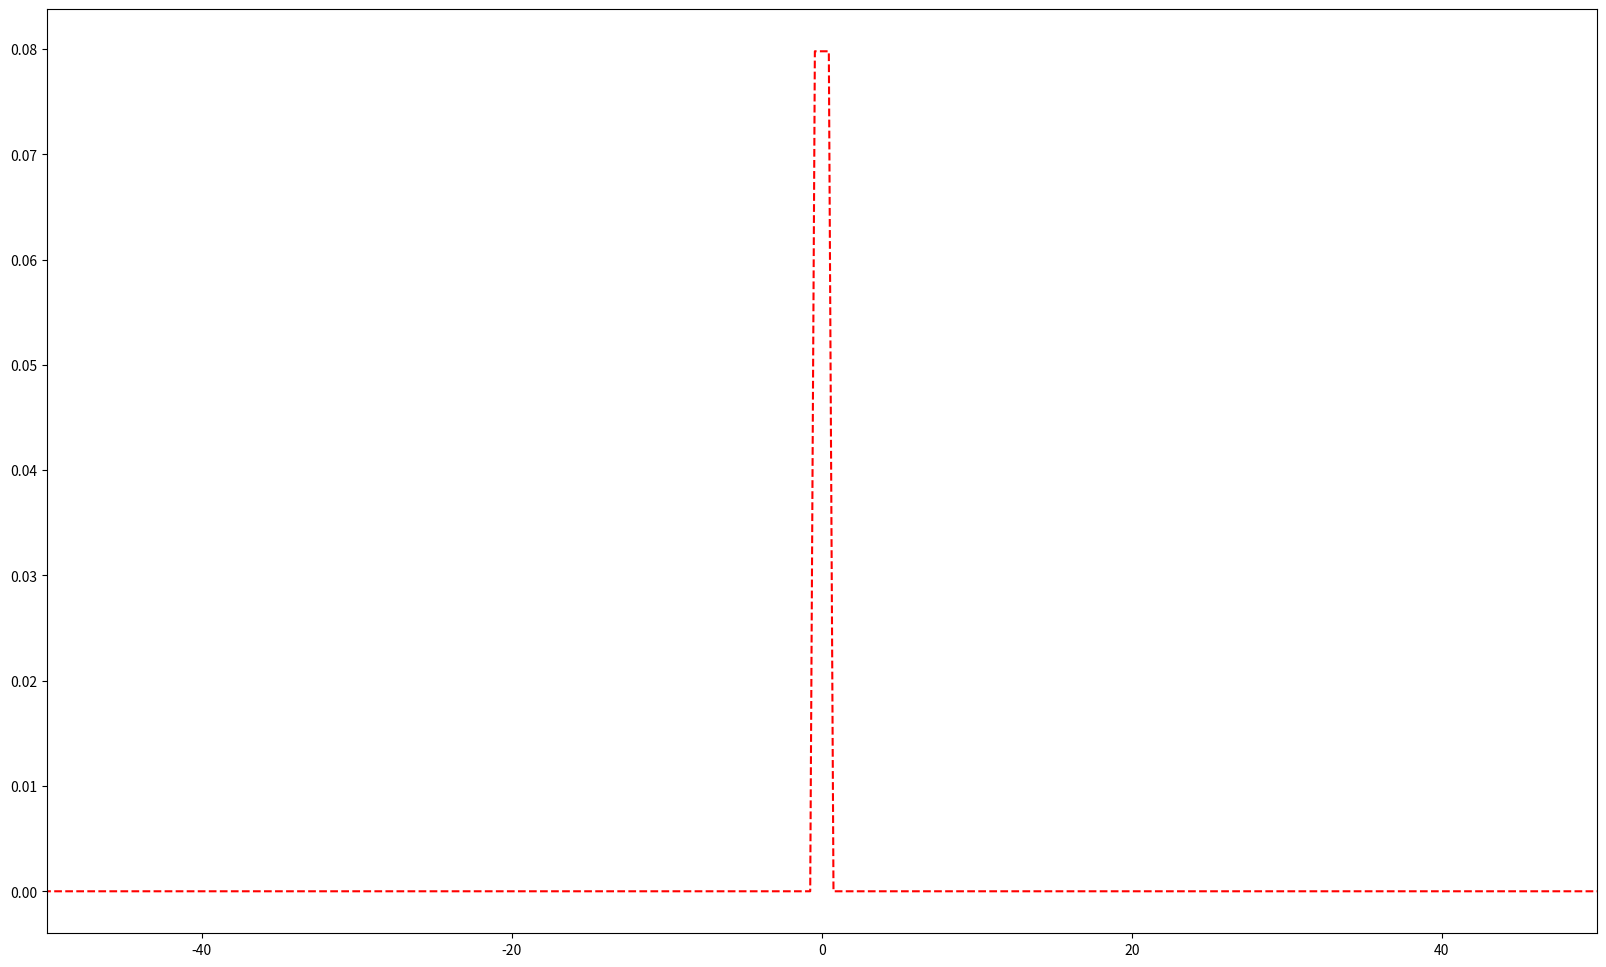

Write the Python code that produced this figure.
import numpy as np
import matplotlib.pyplot as plt
from scipy.linalg import eigh_tridiagonal
from matplotlib.animation import FuncAnimation, PillowWriter


class Wave_packet:
# NOTE: Code voor het maken van een golfpacket geven in de opgave. Verder uitleg geven 
# over hoe de class opgeroepen moet worden.

    def __init__(self, N, x0, sigma0, x_begin, x_end, k0 = 0):
       
        self.N = N
        self.x0 = x0
        self.sigma0 = sigma0
        self.x_begin = x_begin
        self.x_end = x_end
        self.k0 = k0
        self.x, self.dx = np.linspace(self.x_begin, self.x_end, self.N, retstep=True)        

    def packet(self):
        self.psi0 = np.exp(-(self.x-self.x0)**2/(2*self.sigma0)**2) * np.exp(-1j * self.k0 * self.x)
        norm = np.sum(np.abs(self.psi0)**2*self.dx, axis=0)
        self.psi0 = self.psi0 / np.sqrt(norm)
        return self.psi0
#---------------------------
# NOTE: Alles hieronder niet meeleveren in de opgave
    def potential(self):
        return 1 * ((self.x >= -0.5) * (self.x <=0.5)).astype(float)
        # a = -1/(0.5 + 0.5)
        # k1 = (3+0.5 + a *(self.x + 0.5)) * ((self.x>=-0.5) * (self.x <= 0.5))
        # k2 = (1+1)* ((self.x>=self.x_begin) * (self.x < -0.5))
        # return k1+k2
        # 
    def get_e(self):

        self.V = self.potential()
        main = 1/self.dx**2 + self.V
        off = -1/(2*self.dx**2) * np.ones(len(main)-1)

        self.E, self.psi = eigh_tridiagonal(main, off)

        self.psi = self.psi.T

        norm = np.sum(np.abs(self.psi)**2*self.dx, axis=0)
        self.psi = self.psi/np.sqrt(np.abs(norm))

        return self.E, self.psi


    def get_t(self, t):

        E, psi = self.get_e()
        psi0 = self.packet()

        self.cn = np.zeros_like(psi[0], dtype=complex)

        for j in range(0, self.N-1):

            self.cn[j] = np.sum(np.conj(psi[j]) * psi0 * self.dx)

        self.psi_t = psi.T@(self.cn*np.exp(-1j*E*t))
        norm = np.sum(np.abs(self.psi_t)**2 * self.dx)
        self.psi_t = self.psi_t / np.sqrt(norm)
        return self.psi_t


def main():
   
    packet = Wave_packet(1000, -20, 5, -150, 150, k0=-1)
    t = np.linspace(0, 25, 1000)

    psi0 = packet.packet()

    # NOTE: code voor de animatie niet meegeven, wel uitleggen

    fig  = plt.figure(figsize = (20,12))
    ax = plt.axes(xlim=(-50, 50))
    ax.plot(packet.x, np.max(np.abs(psi0)**2) * packet.potential()/np.max(packet.potential()), 'r--')

    ln, = ax.plot([],[])

    def animate(i):

        ln.set_data(packet.x, np.abs(packet.get_t(i))**2)
        return ln,

    ani = FuncAnimation(fig, animate, frames = 100, interval=50, blit=False)
    # ani.save('test.mp4', fps=30, dpi=100)

    psi_l = packet.get_t(25)[packet.x <=0]
    psi_r = packet.get_t(25)[packet.x > 0]
    E, psi = packet.get_e()

    T = np.sum(np.abs(psi_r)**2 * packet.dx)/np.sum(np.abs(packet.get_t(25)**2) * packet.dx)
    R = np.sum(np.abs(psi_l)**2 * packet.dx)/np.sum(np.abs(packet.get_t(25)**2) * packet.dx)
    a = np.sqrt(2*(np.max(packet.potential() - packet.cn**2 * E)))
    Tt = np.sum((1 + 1/4 * (np.max(packet.potential())**2)/(packet.cn**2*E *(-np.max(packet.potential())+packet.cn**2*E))*np.sinh(a)**2 + 1e-6)**(-1))
    print(T, Tt)

    plt.show()


if __name__ == "__main__":
#
    main()
